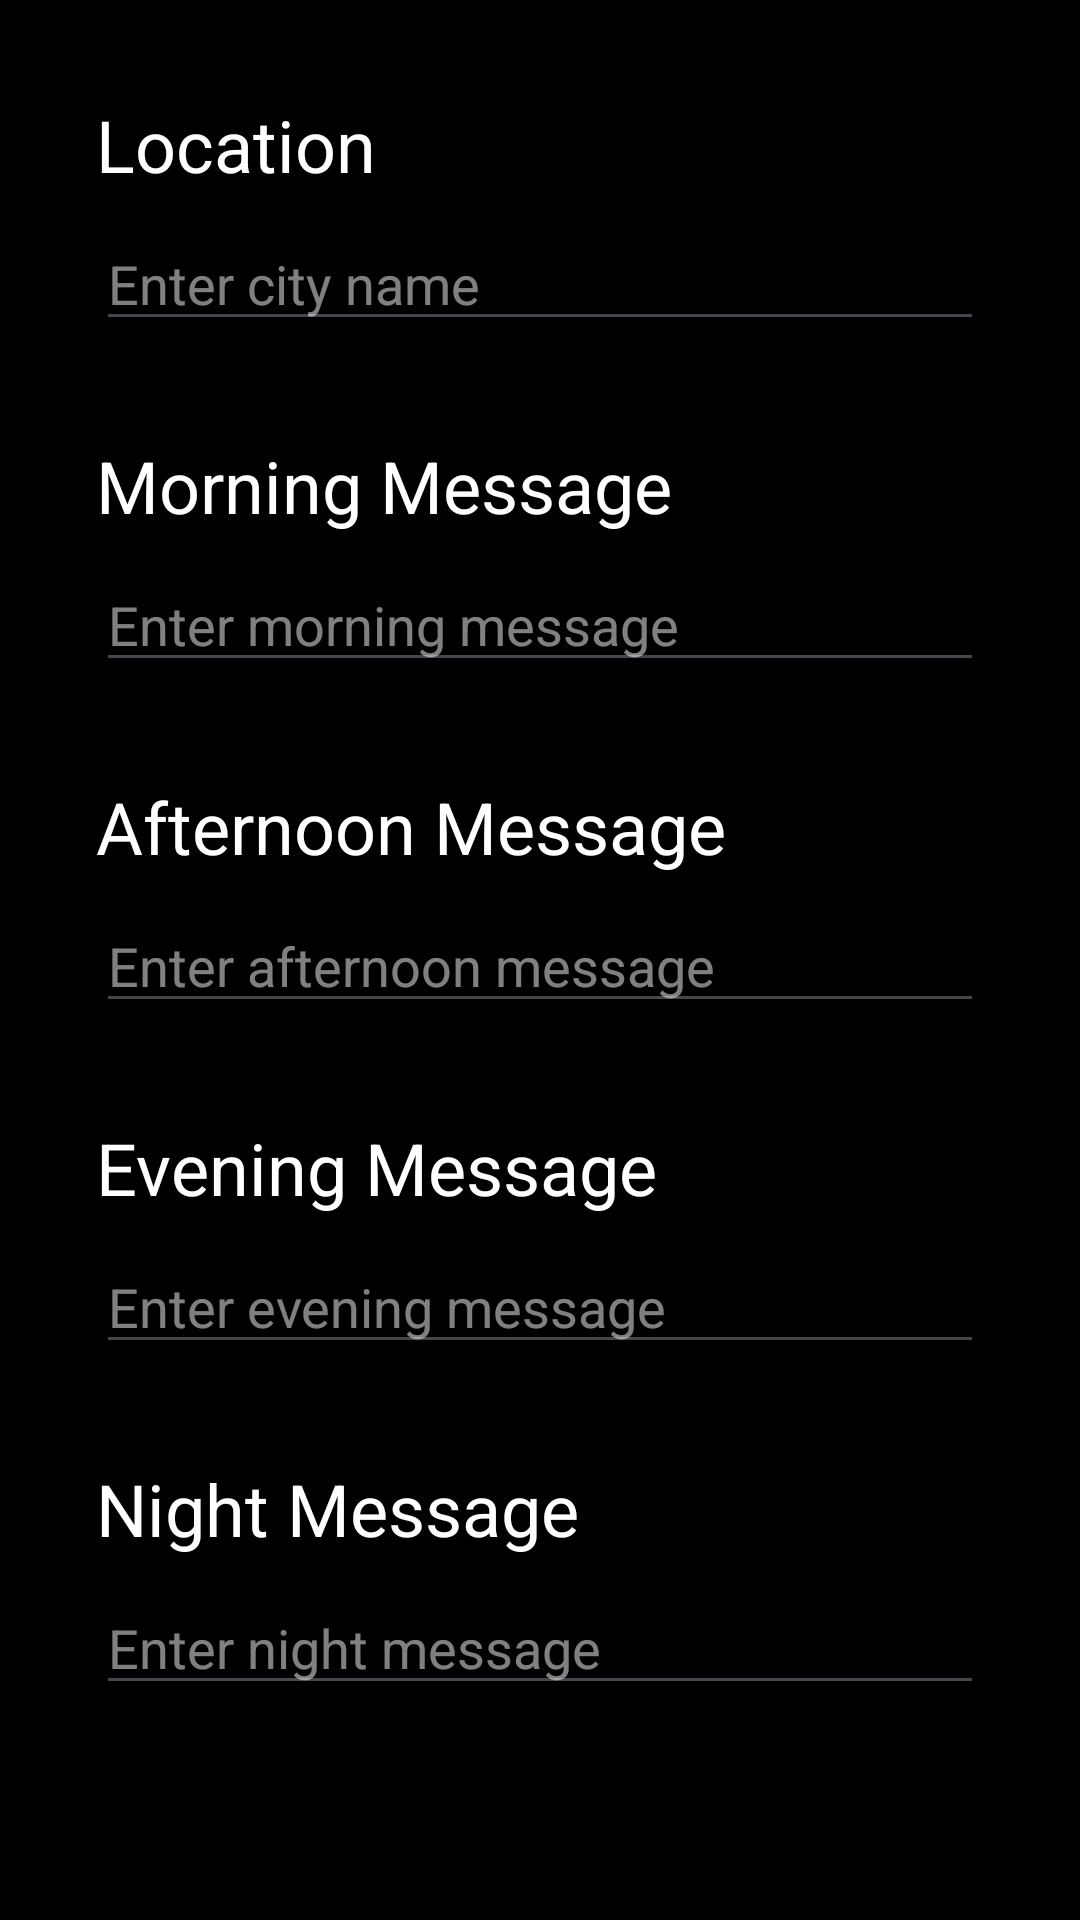

This screen was rendered from an Android layout file. Write that file and the resources it references.
<!-- AndroidManifest.xml: application theme Theme.DementiaClock -->
<!-- res/layout/settings_activity.xml -->
<?xml version="1.0" encoding="utf-8"?>
<LinearLayout xmlns:android="http://schemas.android.com/apk/res/android"
    android:layout_width="match_parent"
    android:layout_height="match_parent"
    android:background="@color/black"
    android:orientation="vertical"
    android:padding="32dp">

    <TextView
        android:layout_width="match_parent"
        android:layout_height="wrap_content"
        android:text="Location"
        android:textColor="@color/white"
        android:textSize="24sp"
        android:layout_marginBottom="8dp" />

    <EditText
        android:id="@+id/locationEdit"
        android:layout_width="match_parent"
        android:layout_height="wrap_content"
        android:textColor="@color/white"
        android:textColorHint="#80FFFFFF"
        android:hint="Enter city name"
        android:layout_marginBottom="32dp" />

    <TextView
        android:layout_width="match_parent"
        android:layout_height="wrap_content"
        android:text="Morning Message"
        android:textColor="@color/white"
        android:textSize="24sp"
        android:layout_marginBottom="8dp" />

    <EditText
        android:id="@+id/morningMessageEdit"
        android:layout_width="match_parent"
        android:layout_height="wrap_content"
        android:textColor="@color/white"
        android:textColorHint="#80FFFFFF"
        android:hint="Enter morning message"
        android:layout_marginBottom="32dp" />

    <TextView
        android:layout_width="match_parent"
        android:layout_height="wrap_content"
        android:text="Afternoon Message"
        android:textColor="@color/white"
        android:textSize="24sp"
        android:layout_marginBottom="8dp" />

    <EditText
        android:id="@+id/afternoonMessageEdit"
        android:layout_width="match_parent"
        android:layout_height="wrap_content"
        android:textColor="@color/white"
        android:textColorHint="#80FFFFFF"
        android:hint="Enter afternoon message"
        android:layout_marginBottom="32dp" />

    <TextView
        android:layout_width="match_parent"
        android:layout_height="wrap_content"
        android:text="Evening Message"
        android:textColor="@color/white"
        android:textSize="24sp"
        android:layout_marginBottom="8dp" />

    <EditText
        android:id="@+id/eveningMessageEdit"
        android:layout_width="match_parent"
        android:layout_height="wrap_content"
        android:textColor="@color/white"
        android:textColorHint="#80FFFFFF"
        android:hint="Enter evening message"
        android:layout_marginBottom="32dp" />

    <TextView
        android:layout_width="match_parent"
        android:layout_height="wrap_content"
        android:text="Night Message"
        android:textColor="@color/white"
        android:textSize="24sp"
        android:layout_marginBottom="8dp" />

    <EditText
        android:id="@+id/nightMessageEdit"
        android:layout_width="match_parent"
        android:layout_height="wrap_content"
        android:textColor="@color/white"
        android:textColorHint="#80FFFFFF"
        android:hint="Enter night message"
        android:layout_marginBottom="32dp" />

    <Button
        android:id="@+id/saveButton"
        android:layout_width="match_parent"
        android:layout_height="wrap_content"
        android:text="Save"
        android:textSize="18sp" />

</LinearLayout>
<!-- resources referenced by this layout -->
<resources>
  <style name="Theme.DementiaClock" parent="Base.Theme.DementiaClock" />
  <style name="Base.Theme.DementiaClock" parent="Theme.Material3.DayNight.NoActionBar">
          
          
      </style>
  <!-- not gathered from this repository: default colours our renderer supplied (Android Studio template values) -->
  <color name="black">#FF000000</color>
  <color name="white">#FFFFFFFF</color>
</resources>
